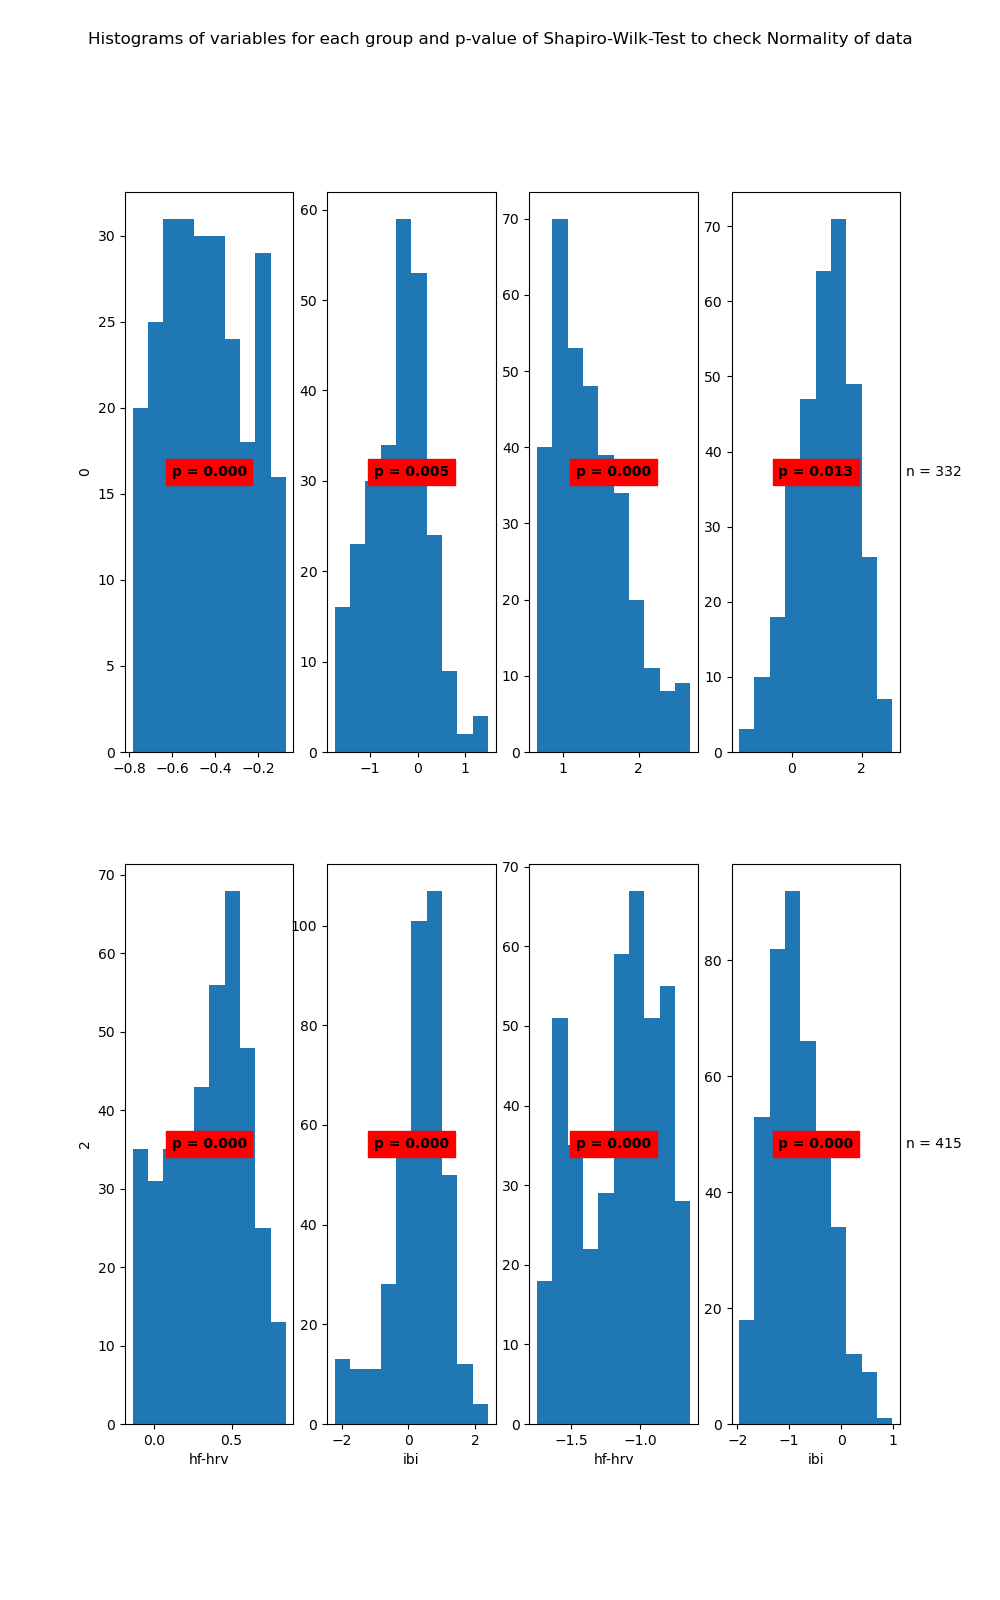

Data behind this chart, as committed beside it:
State	Variable	Statistic	Samples	p-value	Significance
0	hf-hrv	0.97	254	0.0	True
0	ibi	0.98	254	0.005	True
1	hf-hrv	0.94	332	0.0	True
1	ibi	0.99	332	0.013	True
2	hf-hrv	0.97	391	0.0	True
2	ibi	0.95	391	0.0	True
3	hf-hrv	0.95	415	0.0	True
3	ibi	0.98	415	0.0	True
